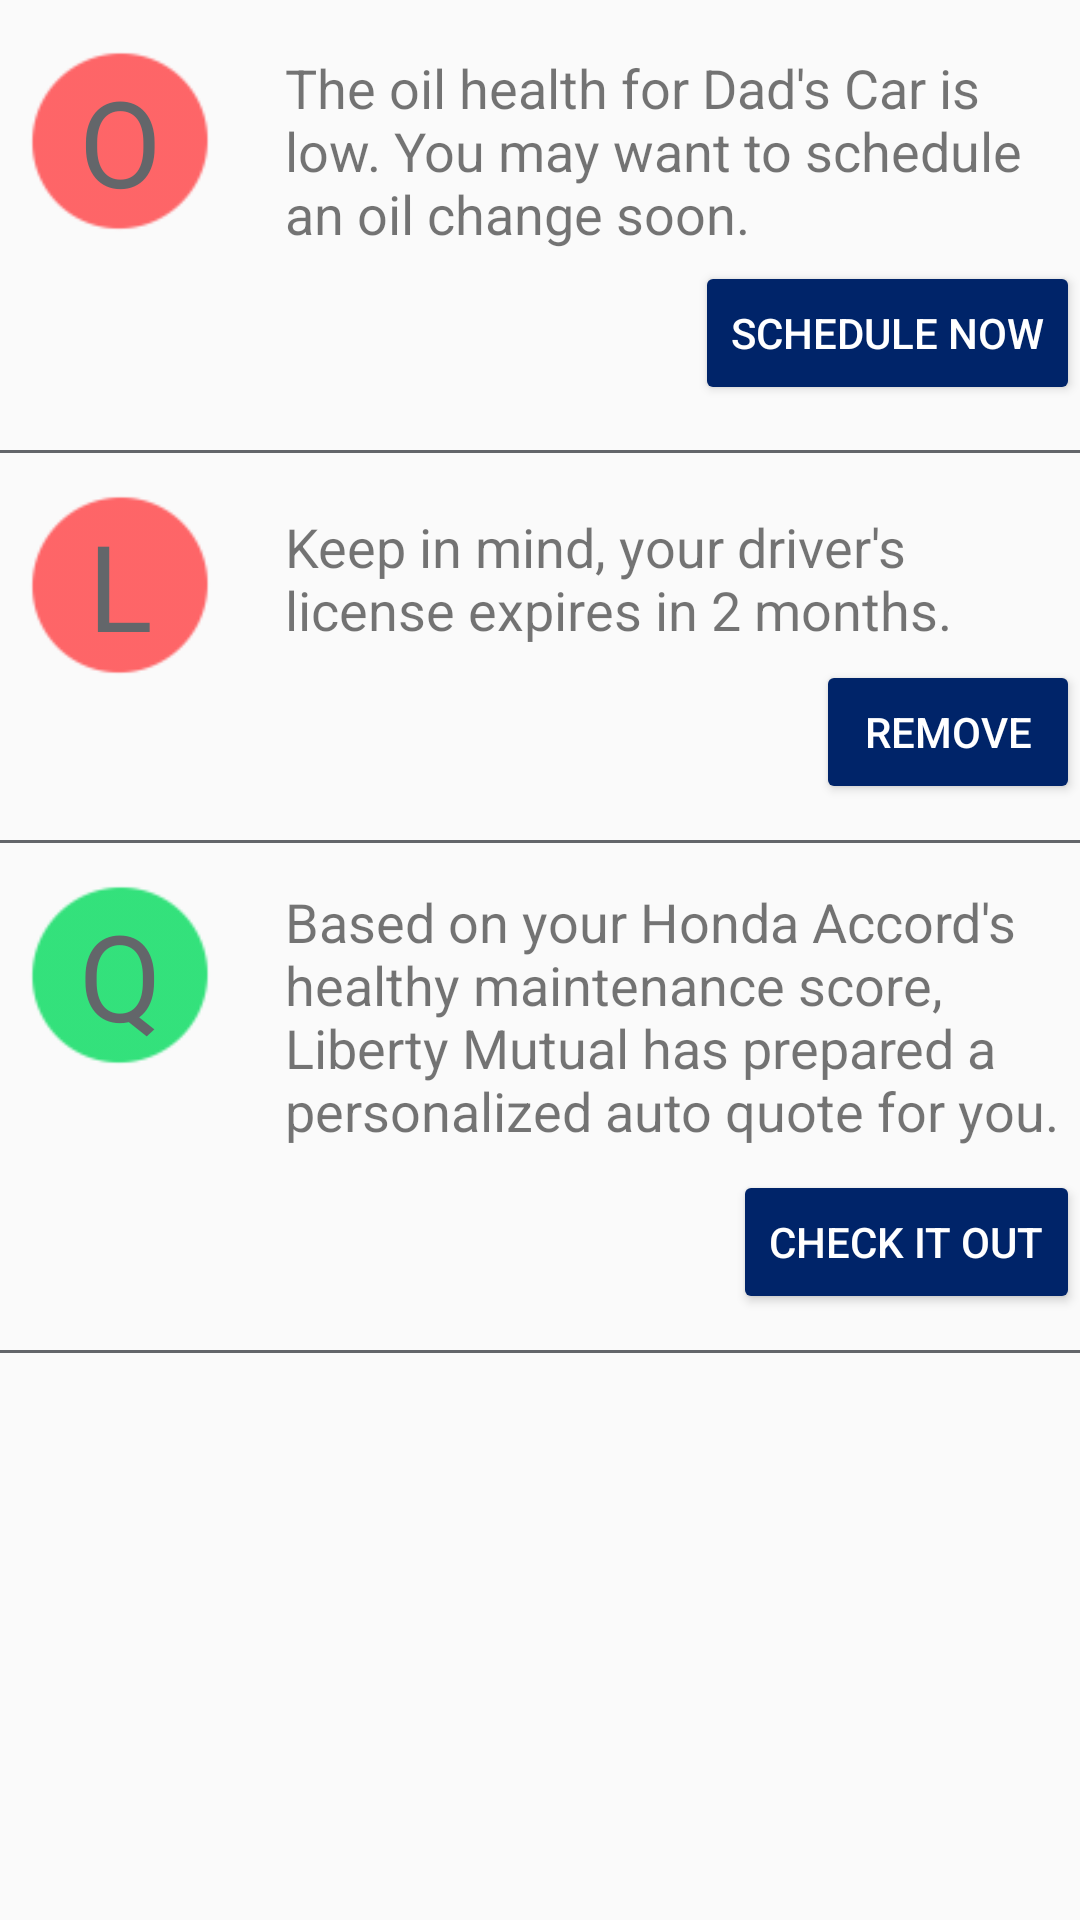

The Android layout XML behind this screen, and the referenced resources:
<!-- AndroidManifest.xml: application theme MyTheme -->
<!-- res/layout/activity_notifications.xml -->
<?xml version="1.0" encoding="utf-8"?>
<RelativeLayout xmlns:android="http://schemas.android.com/apk/res/android"
    xmlns:app="http://schemas.android.com/apk/res-auto"
    xmlns:tools="http://schemas.android.com/tools"
    android:layout_width="match_parent"
    android:layout_height="match_parent"
    tools:context="com.project.libertyhacks.mutual.liberty.care.activities.NotificationsActivity">

    <TextView
        android:id="@+id/oilChangeNotificationTxt"
        android:layout_width="275dp"
        android:layout_height="70dp"
        android:layout_alignParentTop="true"
        android:layout_marginLeft="12dp"
        android:layout_marginStart="95dp"
        android:layout_marginTop="17dp"
        android:text="The oil health for Dad's Car is low. You may want to schedule an oil change soon."
        android:textColor="@color/common_google_signin_btn_text_dark_focused"
        android:textSize="18sp" />

    <ImageView
        android:id="@+id/oilChangeCircleImg"
        android:layout_width="80dp"
        android:layout_height="80dp"
        android:scaleType="fitCenter"
        android:tint="@color/red"
        app:srcCompat="@drawable/ic_circle"
        android:layout_alignBottom="@+id/oilChangeNotificationTxt" />

    <TextView
        android:id="@+id/oilChangeCircleLetterTxt"
        android:layout_width="wrap_content"
        android:layout_height="wrap_content"
        android:layout_alignBottom="@+id/oilChangeCircleImg"
        android:layout_alignLeft="@+id/oilChangeCircleImg"
        android:layout_alignRight="@+id/oilChangeCircleImg"
        android:layout_alignTop="@+id/oilChangeCircleImg"
        android:layout_margin="1dp"
        android:gravity="center"
        android:text="O"
        android:textColor="@color/LMGray"
        android:textSize="40sp" />

    <Button
        android:id="@+id/scheduleAppointmentImgBtn"
        android:layout_width="wrap_content"
        android:layout_height="wrap_content"
        android:layout_alignEnd="@+id/oilChangeNotificationTxt"
        android:layout_alignRight="@+id/oilChangeNotificationTxt"
        android:layout_below="@+id/oilChangeCircleImg"
        android:backgroundTint="@color/LMBlue"
        android:text="Schedule Now"
        android:textColor="@color/white" />

    <View
        android:id="@+id/notificationSeparator1"
        android:layout_width="match_parent"
        android:layout_height="1dp"
        android:layout_marginTop="150dp"
        android:background="@color/LMGray" />

    <TextView
        android:id="@+id/licenseExpirationNotificationTxt"
        android:layout_width="275dp"
        android:layout_height="50dp"
        android:layout_alignParentTop="true"
        android:layout_marginLeft="12dp"
        android:layout_marginStart="95dp"
        android:layout_marginTop="170dp"
        android:text="Keep in mind, your driver's license expires in 2 months."
        android:textColor="@color/common_google_signin_btn_text_dark_focused"
        android:textSize="18sp" />

    <ImageView
        android:id="@+id/licenseExpirationCircleImg"
        android:layout_width="80dp"
        android:layout_height="80dp"
        android:layout_alignTop="@+id/notificationSeparator1"
        android:layout_marginTop="5dp"
        android:scaleType="fitCenter"
        android:tint="@color/red"
        app:srcCompat="@drawable/ic_circle" />

    <TextView
        android:id="@+id/licenseExpirationCircleLetterTxt"
        android:layout_width="wrap_content"
        android:layout_height="wrap_content"
        android:layout_alignBottom="@+id/licenseExpirationCircleImg"
        android:layout_alignLeft="@+id/licenseExpirationCircleImg"
        android:layout_alignRight="@+id/licenseExpirationCircleImg"
        android:layout_alignTop="@+id/licenseExpirationCircleImg"
        android:layout_margin="1dp"
        android:gravity="center"
        android:text="L"
        android:textColor="@color/LMGray"
        android:textSize="40sp" />

    <Button
        android:id="@+id/removeLicenseExpImgBtn"
        android:layout_width="wrap_content"
        android:layout_height="wrap_content"
        android:layout_alignEnd="@+id/licenseExpirationNotificationTxt"
        android:layout_alignRight="@+id/licenseExpirationNotificationTxt"
        android:layout_below="@+id/licenseExpirationNotificationTxt"
        android:layout_marginTop="0dp"
        android:backgroundTint="@color/LMBlue"
        android:text="Remove"
        android:textColor="@color/white" />

    <View
        android:id="@+id/notificationSeparator2"
        android:layout_width="match_parent"
        android:layout_height="1dp"
        android:layout_marginTop="280dp"
        android:background="@color/LMGray" />

    <TextView
        android:id="@+id/quoteNotificationTxt"
        android:layout_width="275dp"
        android:layout_height="100dp"
        android:layout_alignParentTop="true"
        android:layout_marginLeft="12dp"
        android:layout_marginStart="95dp"
        android:layout_marginTop="295dp"
        android:text="Based on your Honda Accord's healthy maintenance score, Liberty Mutual has prepared a personalized auto quote for you."
        android:textColor="@color/common_google_signin_btn_text_dark_focused"
        android:textSize="18sp" />

    <ImageView
        android:id="@+id/quoteCircleImg"
        android:layout_width="80dp"
        android:layout_height="80dp"
        android:layout_alignTop="@+id/notificationSeparator2"
        android:layout_marginTop="5dp"
        android:scaleType="fitCenter"
        android:tint="@color/green"
        app:srcCompat="@drawable/ic_circle" />

    <TextView
        android:id="@+id/quoteCircleLetterTxt"
        android:layout_width="wrap_content"
        android:layout_height="wrap_content"
        android:layout_alignBottom="@+id/quoteCircleImg"
        android:layout_alignLeft="@+id/quoteCircleImg"
        android:layout_alignRight="@+id/quoteCircleImg"
        android:layout_alignTop="@+id/quoteCircleImg"
        android:layout_margin="1dp"
        android:gravity="center"
        android:text="Q"
        android:textColor="@color/LMGray"
        android:textSize="40sp" />

    <Button
        android:id="@+id/checkQuoteImgBtn"
        android:layout_width="wrap_content"
        android:layout_height="wrap_content"
        android:layout_alignEnd="@+id/quoteNotificationTxt"
        android:layout_alignRight="@+id/quoteNotificationTxt"
        android:layout_below="@+id/quoteCircleImg"
        android:layout_marginTop="25dp"
        android:backgroundTint="@color/LMBlue"
        android:text="Check It Out"
        android:textColor="@color/white" />

    <View
        android:id="@+id/notificationSeparator3"
        android:layout_width="match_parent"
        android:layout_height="1dp"
        android:layout_marginTop="450dp"
        android:background="@color/LMGray" />

</RelativeLayout>
<!-- resources referenced by this layout -->
<resources>
  <color name="LMBlue">#002469</color>
  <color name="LMGray">#63666a</color>
  <color name="green">#02db5c</color>
  <color name="red">#ff4043</color>
  <color name="white">#ffffff</color>
  <!-- drawable ic_circle: png bitmap (drawable-hdpi, 477 bytes) -->
  <style name="MyTheme" parent="Theme.AppCompat.Light.DarkActionBar">
          <item name="colorPrimary">@color/LMBlue</item>
      </style>
</resources>
